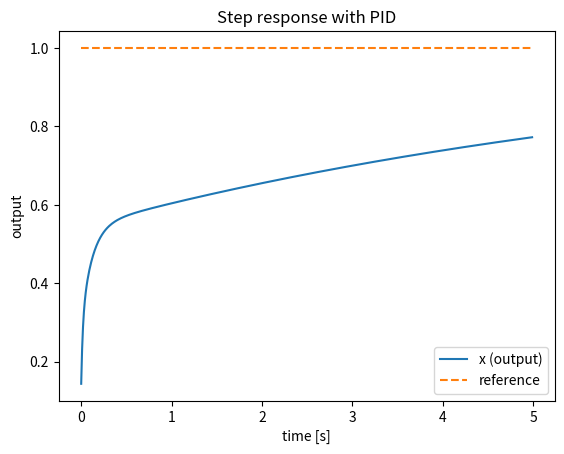
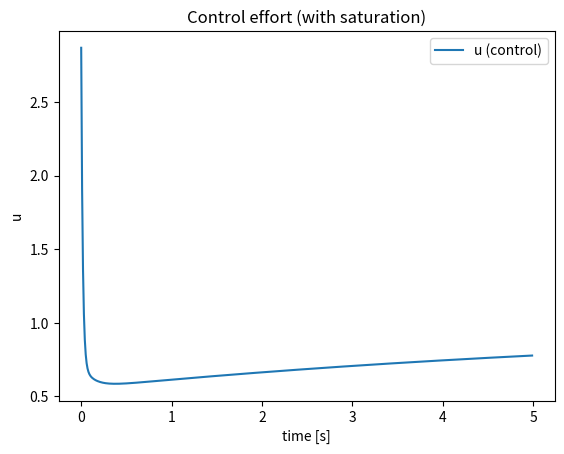

These figures' Python source, in order:
import numpy as np
import math

def pid_discrete(e, st, Kp=1.2, Ki=0.3, Kd=0.05, dt=0.01,
                 tau_d=0.02, umin=-5.0, umax=5.0, Taw=0.1):
    """
    One PID update with filtered D and back-calculation anti-windup.
    st = dict(integ, prev_e, d_filt)
    Returns (u, st)
    """
    integ, prev_e, d_filt = st["integ"], st["prev_e"], st["d_filt"]

    # trapezoidal integral
    integ = integ + 0.5*dt*(e + prev_e)

    # filtered derivative
    alpha = tau_d/(tau_d + dt) if tau_d > 0 else 0.0
    d_raw = (e - prev_e)/dt if dt > 0 else 0.0
    d_filt = alpha*d_filt + (1.0 - alpha)*d_raw

    u_raw = Kp*e + Ki*integ + Kd*d_filt

    # saturation and anti-windup
    u = max(umin, min(umax, u_raw))
    integ += (u - u_raw)/Taw  # back-calculation

    st = {"integ": integ, "prev_e": e, "d_filt": d_filt}
    return u, st

import numpy as np

def simulate_pid_first_order(Kp=1.2, Ki=0.3, Kd=0.05, dt=0.01, T=5.0, a=5.0,
                             ref=1.0, tau_d=0.02, umin=-5, umax=5, Taw=0.1):
    n = int(T/dt)
    x = 0.0
    st = {"integ": 0.0, "prev_e": 0.0, "d_filt": 0.0}
    xs, us, es, ts = [], [], [], []

    for k in range(n):
        t = k*dt
        e = ref - x
        u, st = pid_discrete(e, st, Kp, Ki, Kd, dt, tau_d, umin, umax, Taw)
        # plant update
        x = x + dt*(a*(u - x))
        xs.append(x); us.append(u); es.append(e); ts.append(t)
    return np.array(ts), np.array(xs), np.array(us), np.array(es)

ts, xs, us, es = simulate_pid_first_order()
float(xs[-1]), float(us[-1])

# Plot (matplotlib is available in most Jupyter installs)
import matplotlib.pyplot as plt

plt.figure()
plt.plot(ts, xs, label='x (output)')
plt.plot(ts, np.ones_like(ts), '--', label='reference')
plt.xlabel('time [s]'); plt.ylabel('output')
plt.title('Step response with PID')
plt.legend(); plt.show()

plt.figure()
plt.plot(ts, us, label='u (control)')
plt.xlabel('time [s]'); plt.ylabel('u')
plt.title('Control effort (with saturation)')
plt.legend(); plt.show()

class PID:
    def __init__(self, Kp=1.0, Ki=0.0, Kd=0.0, dt=0.01, tau_d=0.02,
                 umin=-np.inf, umax=np.inf, Taw=0.1):
        self.Kp, self.Ki, self.Kd = Kp, Ki, Kd
        self.dt, self.tau_d = dt, tau_d
        self.umin, self.umax = umin, umax
        self.Taw = Taw
        self.integ = 0.0
        self.prev_e = 0.0
        self.d_filt = 0.0

    def step(self, e):
        dt = self.dt
        # integral (trapezoid)
        self.integ += 0.5*dt*(e + self.prev_e)
        # derivative (filtered)
        if self.tau_d > 0:
            alpha = self.tau_d/(self.tau_d + dt)
            d_raw = (e - self.prev_e)/dt
            self.d_filt = alpha*self.d_filt + (1-alpha)*d_raw
        else:
            self.d_filt = (e - self.prev_e)/dt
        u_raw = self.Kp*e + self.Ki*self.integ + self.Kd*self.d_filt
        # saturation + anti-windup
        u = max(self.umin, min(self.umax, u_raw))
        self.integ += (u - u_raw)/self.Taw
        self.prev_e = e
        return u